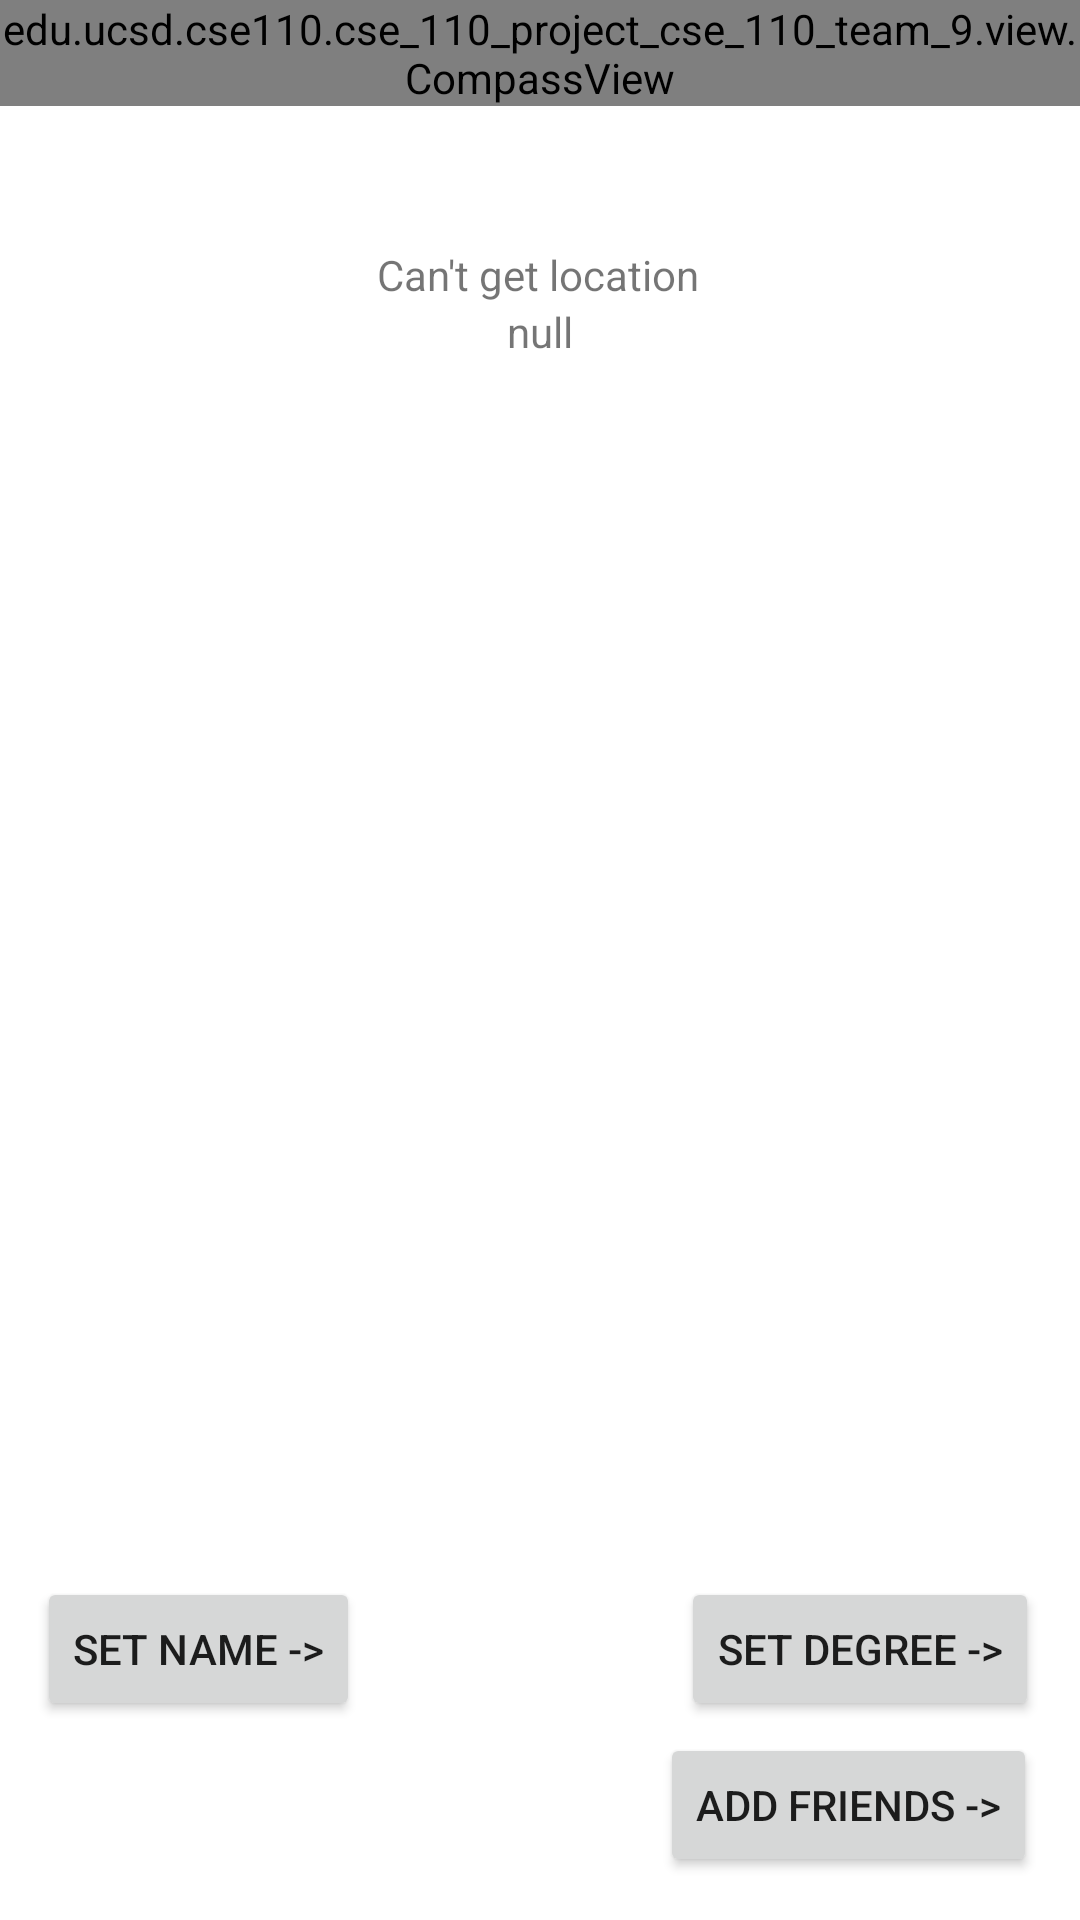

Write the Android layout XML for this screen, with the resource values it uses.
<!-- AndroidManifest.xml: application theme Theme.Cse110projectcse110team9 -->
<!-- res/layout/activity_main.xml -->
<?xml version="1.0" encoding="utf-8"?>
<androidx.constraintlayout.widget.ConstraintLayout xmlns:android="http://schemas.android.com/apk/res/android"
    xmlns:app="http://schemas.android.com/apk/res-auto"
    xmlns:tools="http://schemas.android.com/tools"
    android:layout_width="match_parent"
    android:layout_height="match_parent"
    tools:context=".MainActivity">


    <androidx.constraintlayout.widget.ConstraintLayout
        android:id="@+id/constraintLayout"
        android:layout_width="match_parent"
        android:layout_height="match_parent"
        app:layout_constraintBottom_toBottomOf="parent"
        app:layout_constraintDimensionRatio="1"
        app:layout_constraintStart_toStartOf="parent"
        app:layout_constraintTop_toTopOf="parent"
        app:layout_constraintVertical_bias="0.0">

        <Button
            android:id="@+id/ToDataEntryBtn"
            android:layout_width="wrap_content"
            android:layout_height="wrap_content"
            android:onClick="onLaunchDataEntry"
            android:text="Add Friends ->"
            app:layout_constraintBottom_toBottomOf="parent"
            app:layout_constraintEnd_toEndOf="parent"
            app:layout_constraintHorizontal_bias="0.939"
            app:layout_constraintStart_toStartOf="parent"
            app:layout_constraintTop_toTopOf="parent"
            app:layout_constraintVertical_bias="0.976" />

        
        
        
        
        
        
        
        
        
        

        <TextView
            android:id="@+id/locationText"
            android:layout_width="wrap_content"
            android:layout_height="wrap_content"
            android:text="Can't get location"
            app:layout_constraintBottom_toBottomOf="parent"
            app:layout_constraintEnd_toEndOf="parent"
            app:layout_constraintHorizontal_bias="0.498"
            app:layout_constraintStart_toStartOf="parent"
            app:layout_constraintTop_toTopOf="parent"
            app:layout_constraintVertical_bias="0.132" />

        <TextView
            android:id="@+id/public_uid_textView"
            android:layout_width="wrap_content"
            android:layout_height="wrap_content"
            android:text="null"
            android:textIsSelectable="true"
            app:layout_constraintEnd_toEndOf="parent"
            app:layout_constraintStart_toStartOf="parent"
            app:layout_constraintTop_toBottomOf="@+id/locationText" />

        <ImageView
            android:id="@+id/compassImg"
            android:layout_width="32dp"
            android:layout_height="32dp"

            app:layout_constraintBottom_toBottomOf="parent"
            app:layout_constraintEnd_toEndOf="parent"
            app:layout_constraintHorizontal_bias="0.498"
            app:layout_constraintStart_toStartOf="parent"
            app:layout_constraintTop_toTopOf="parent"
            app:layout_constraintVertical_bias="0.529"
            app:srcCompat="@mipmap/ic_launcher" />

        <Button
            android:id="@+id/ToSetDegreePageBtn"
            android:layout_width="wrap_content"
            android:layout_height="wrap_content"
            android:onClick="onLaunchDegree"
            android:text="Set Degree ->"
            app:layout_constraintBottom_toBottomOf="parent"
            app:layout_constraintEnd_toEndOf="parent"
            app:layout_constraintHorizontal_bias="0.943"
            app:layout_constraintStart_toStartOf="parent"
            app:layout_constraintTop_toTopOf="parent"
            app:layout_constraintVertical_bias="0.888" />

        <Button
            android:id="@+id/ToSetNamePageBtn"
            android:layout_width="wrap_content"
            android:layout_height="wrap_content"
            android:onClick="onLaunchName"
            android:text="Set Name ->"
            app:layout_constraintBottom_toBottomOf="parent"
            app:layout_constraintEnd_toEndOf="parent"
            app:layout_constraintHorizontal_bias="0.049"
            app:layout_constraintStart_toStartOf="parent"
            app:layout_constraintTop_toTopOf="parent"
            app:layout_constraintVertical_bias="0.888" />

    </androidx.constraintlayout.widget.ConstraintLayout>

    <edu.ucsd.cse110.cse_110_project_cse_110_team_9.view.CompassView
        android:id="@+id/compass"
        android:layout_width="0dp"
        android:layout_height="wrap_content"
        app:backgroundColor="#000000"
        app:degrees="0"
        app:layout_constraintEnd_toEndOf="parent"
        app:layout_constraintStart_toStartOf="parent"
        app:layout_constraintTop_toTopOf="parent"
        app:lineColor="#FFFFFF"
        app:markerColor="#FF0000"
        app:rangeDegrees="180.0"
        app:showMarker="true"
        app:textColor="#FFFFFF"
        app:textSize="15sp" />


</androidx.constraintlayout.widget.ConstraintLayout>
<!-- resources referenced by this layout -->
<resources>
  <style name="Theme.Cse110projectcse110team9" parent="Theme.MaterialComponents.DayNight.DarkActionBar">
          
          <item name="colorPrimary">@color/purple_500</item>
          <item name="colorPrimaryVariant">@color/purple_700</item>
          <item name="colorOnPrimary">@color/white</item>
          
          <item name="colorSecondary">@color/teal_200</item>
          <item name="colorSecondaryVariant">@color/teal_700</item>
          <item name="colorOnSecondary">@color/black</item>
          
          <item name="android:statusBarColor">?attr/colorPrimaryVariant</item>
          
      </style>
  <!-- not gathered from this repository: default colours our renderer supplied (Android Studio template values) -->
  <color name="purple_500">#FF6200EE</color>
  <color name="purple_700">#FF3700B3</color>
  <color name="teal_200">#FF03DAC5</color>
  <color name="teal_700">#FF018786</color>
  <color name="black">#FF000000</color>
  <color name="white">#FFFFFFFF</color>
</resources>
